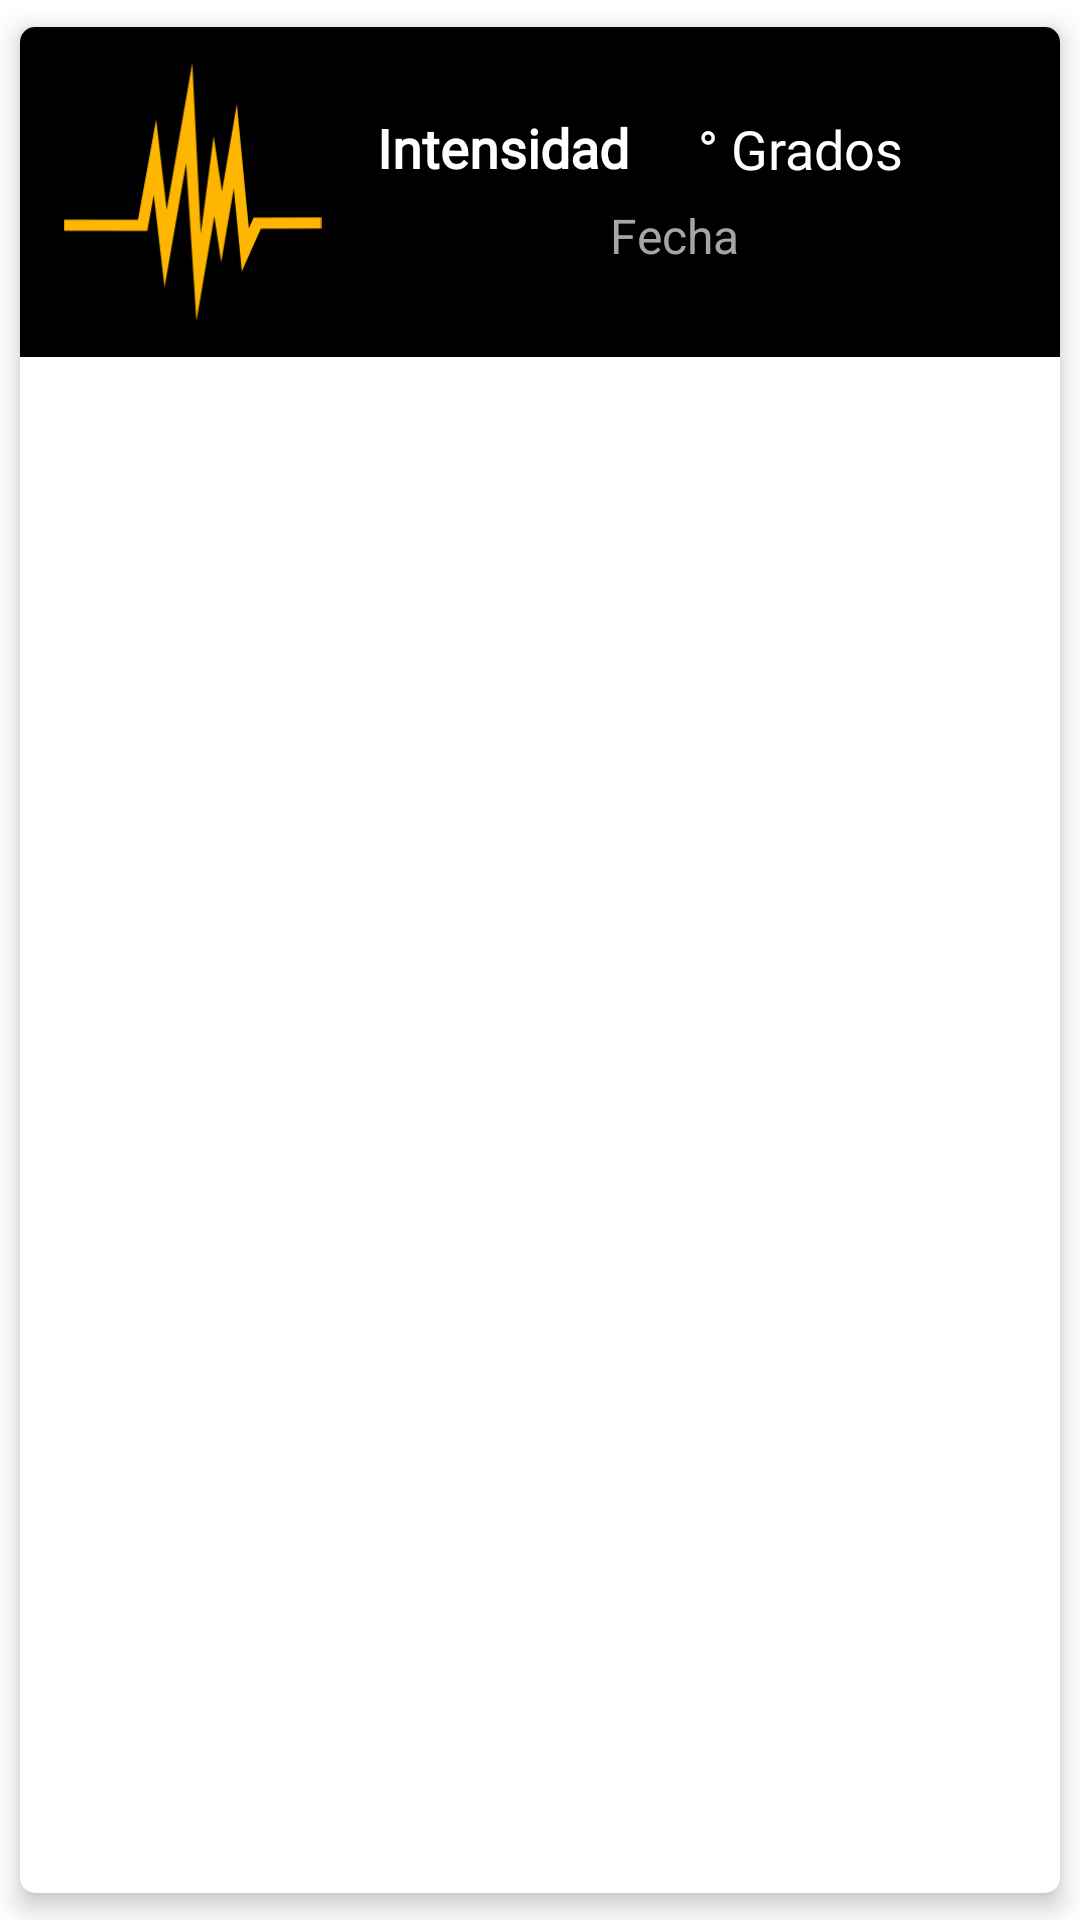

The Android layout XML behind this screen, and the referenced resources:
<!-- AndroidManifest.xml: application theme Theme.Ripter -->
<!-- res/layout/sis_list_item.xml -->
<?xml version="1.0" encoding="utf-8"?>
<androidx.cardview.widget.CardView
    xmlns:android="http://schemas.android.com/apk/res/android"
    xmlns:app="http://schemas.android.com/apk/res-auto"
    xmlns:tools="http://schemas.android.com/tools"
    android:layout_width="match_parent"
    android:layout_height="wrap_content"
    app:cardCornerRadius="5dp"
    app:cardElevation="5dp"
    android:layout_marginStart="12dp"
    android:layout_marginEnd="12dp"
    android:layout_marginVertical="10dp"
    android:layout_marginHorizontal="10dp"
    app:cardUseCompatPadding="true">

    <LinearLayout
        android:layout_width="match_parent"
        android:layout_height="wrap_content"
        android:background="#000000"
        android:orientation="horizontal"
        android:padding="12dp">

        <ImageView
            android:id="@+id/imageView2"
            android:layout_width="91dp"
            android:layout_height="86dp"
            app:srcCompat="@drawable/ic_escala" />

        <androidx.constraintlayout.widget.ConstraintLayout
            android:layout_width="match_parent"
            android:layout_height="match_parent">

            <TextView
                android:id="@+id/text_intesidad"
                android:layout_width="107dp"
                android:layout_height="27dp"
                android:layout_marginStart="16dp"
                android:fontFamily="@font/poppins_semibold"
                android:text="Intensidad"
                android:textColor="#FFFFFF"
                android:textSize="18sp"
                android:textStyle="bold"
                app:layout_constraintBottom_toBottomOf="parent"
                app:layout_constraintStart_toStartOf="parent"
                app:layout_constraintTop_toTopOf="parent"
                app:layout_constraintVertical_bias="0.271"
                tools:ignore="MissingConstraints" />

            <TextView
                android:id="@+id/text_fecha"
                android:layout_width="211dp"
                android:layout_height="25dp"
                android:gravity="center"
                android:text="Fecha"
                android:textColor="#A5A5A5"
                android:textSize="16sp"
                app:layout_constraintBottom_toBottomOf="parent"
                app:layout_constraintEnd_toEndOf="parent"
                app:layout_constraintHorizontal_bias="0.466"
                app:layout_constraintStart_toStartOf="parent"
                app:layout_constraintTop_toTopOf="parent"
                app:layout_constraintVertical_bias="0.737" />

            <TextView
                android:id="@+id/textView2"
                android:layout_width="83dp"
                android:layout_height="27dp"
                android:layout_weight="1"
                android:fontFamily="@font/poppins_semibold"
                android:text="° Grados"
                android:textColor="#FFFFFF"
                android:textSize="18sp"
                app:layout_constraintBottom_toBottomOf="parent"
                app:layout_constraintEnd_toEndOf="parent"
                app:layout_constraintHorizontal_bias="0.0"
                app:layout_constraintStart_toEndOf="@+id/text_intesidad"
                app:layout_constraintTop_toTopOf="parent"
                app:layout_constraintVertical_bias="0.275"
                tools:ignore="MissingConstraints" />

        </androidx.constraintlayout.widget.ConstraintLayout>

    </LinearLayout>

</androidx.cardview.widget.CardView>
<!-- resources referenced by this layout -->
<resources>
  <!-- drawable ic_escala: png bitmap (drawable, 12882 bytes) -->
  <style name="Theme.Ripter" parent="Theme.MaterialComponents.DayNight.NoActionBar">
          
          <item name="colorPrimary">@color/purple_500</item>
          <item name="colorPrimaryVariant">@color/purple_700</item>
          <item name="colorOnPrimary">@color/white</item>
          
          <item name="colorSecondary">@color/teal_200</item>
          <item name="colorSecondaryVariant">@color/teal_700</item>
          <item name="colorOnSecondary">@color/black</item>
          
          <item name="android:statusBarColor">?attr/colorPrimaryVariant</item>
          
      </style>
  <color name="purple_500">#FF6200EE</color>
  <color name="purple_700">#6100FF</color>
  <color name="white">#FFFFFFFF</color>
  <color name="teal_200">#FF03DAC5</color>
  <color name="teal_700">#FF018786</color>
  <color name="black">#FF000000</color>
</resources>
